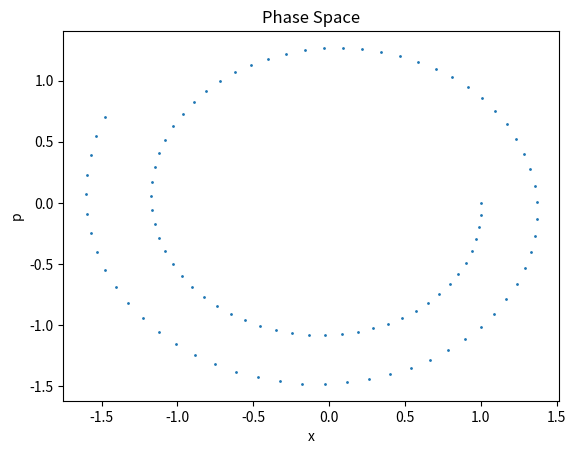

Write Python code to recreate this figure.
import numpy as np
import matplotlib.pyplot as plt

class DiffEq:
    def __init__(self, N, epsilon, p0, x0):
        self.N = N
        self.epsilon = epsilon
        self.p0 = p0
        self.x0 = x0
        self.xs = np.zeros(N)
        self.xs[0] = x0
        self.ps = np.zeros(N)
        self.ps[0] = p0
        self.time_steps = np.zeros(N)


class Euler(DiffEq):
    """
    Class implementation of the Euler algorithm to numerically solve differential equations

    Parameters
    ------------

    N: int. Number of iterations
    epsilon: float. Step size
    p0: float. Initial value of the momentum
    x0: float. Initial value of the position
    U: function defining the potential energy
    dUdx: function defining the derivative of the potential energy

    Returns
    -----------

    xs: Array of position values
    ps: Array of momentum values
    """
    def __init__(self, N, epsilon, p0, x0, U, dUdx):
        super().__init__(N, epsilon, p0, x0)
        self.U = U
        self.dUdx = dUdx
        
    def run(self):
        for i in range(1, self.N):
            self.ps[i] = self.ps[i-1] - self.epsilon * self.dUdx(self.xs[i-1])
            self.xs[i] = self.xs[i-1] + self.epsilon * self.ps[i-1]
        
        return self.xs, self.ps

class ModifiedEuler(DiffEq):
    """
    Class implementation of the Modified Euler algorithm to numerically solve differential equations.
    The Modified Euler algorithm differs from the Euler algorithm in the computation of the position coordinate xs.

    Parameters
    ------------

    N: int. Number of iterations
    epsilon: float. Step size
    p0: float. Initial value of the momentum
    x0: float. Initial value of the position
    U: function defining the potential energy
    dUdx: function defining the derivative of the potential energy

    Returns
    -----------

    xs: Array of position values
    ps: Array of momentum values
    """
    def __init__(self, N, epsilon, p0, x0, U, dUdx):
        super().__init__(N, epsilon, p0, x0)
        self.U = U
        self.dUdx = dUdx
    
    def run(self):
        for i in range(1, self.N):
            self.ps[i] = self.ps[i-1] - epsilon * self.dUdx(self.xs[i-1])
            self.xs[i] = self.xs[i-1] + epsilon * self.ps[i]

        return self.xs, self.ps
 
        

if __name__ == "__main__":
    # Harmonic Potential - k, m = 1
    def U(x):
        return (1 / 2) * x**2

    def dUdx(x):
        return x

    N = 100
    epsilon = 0.1
    p0 = 0
    x0 = 1

    euler_algorithm = Euler(N, epsilon, p0, x0, U, dUdx)
    #euler_algorithm = ModifiedEuler(N, epsilon, p0, x0, U, dUdx)
    xs, ps = euler_algorithm.run()

    plt.scatter(xs, ps, s = 1)
    plt.title("Phase Space")
    plt.xlabel("x")
    plt.ylabel("p")
    plt.show()